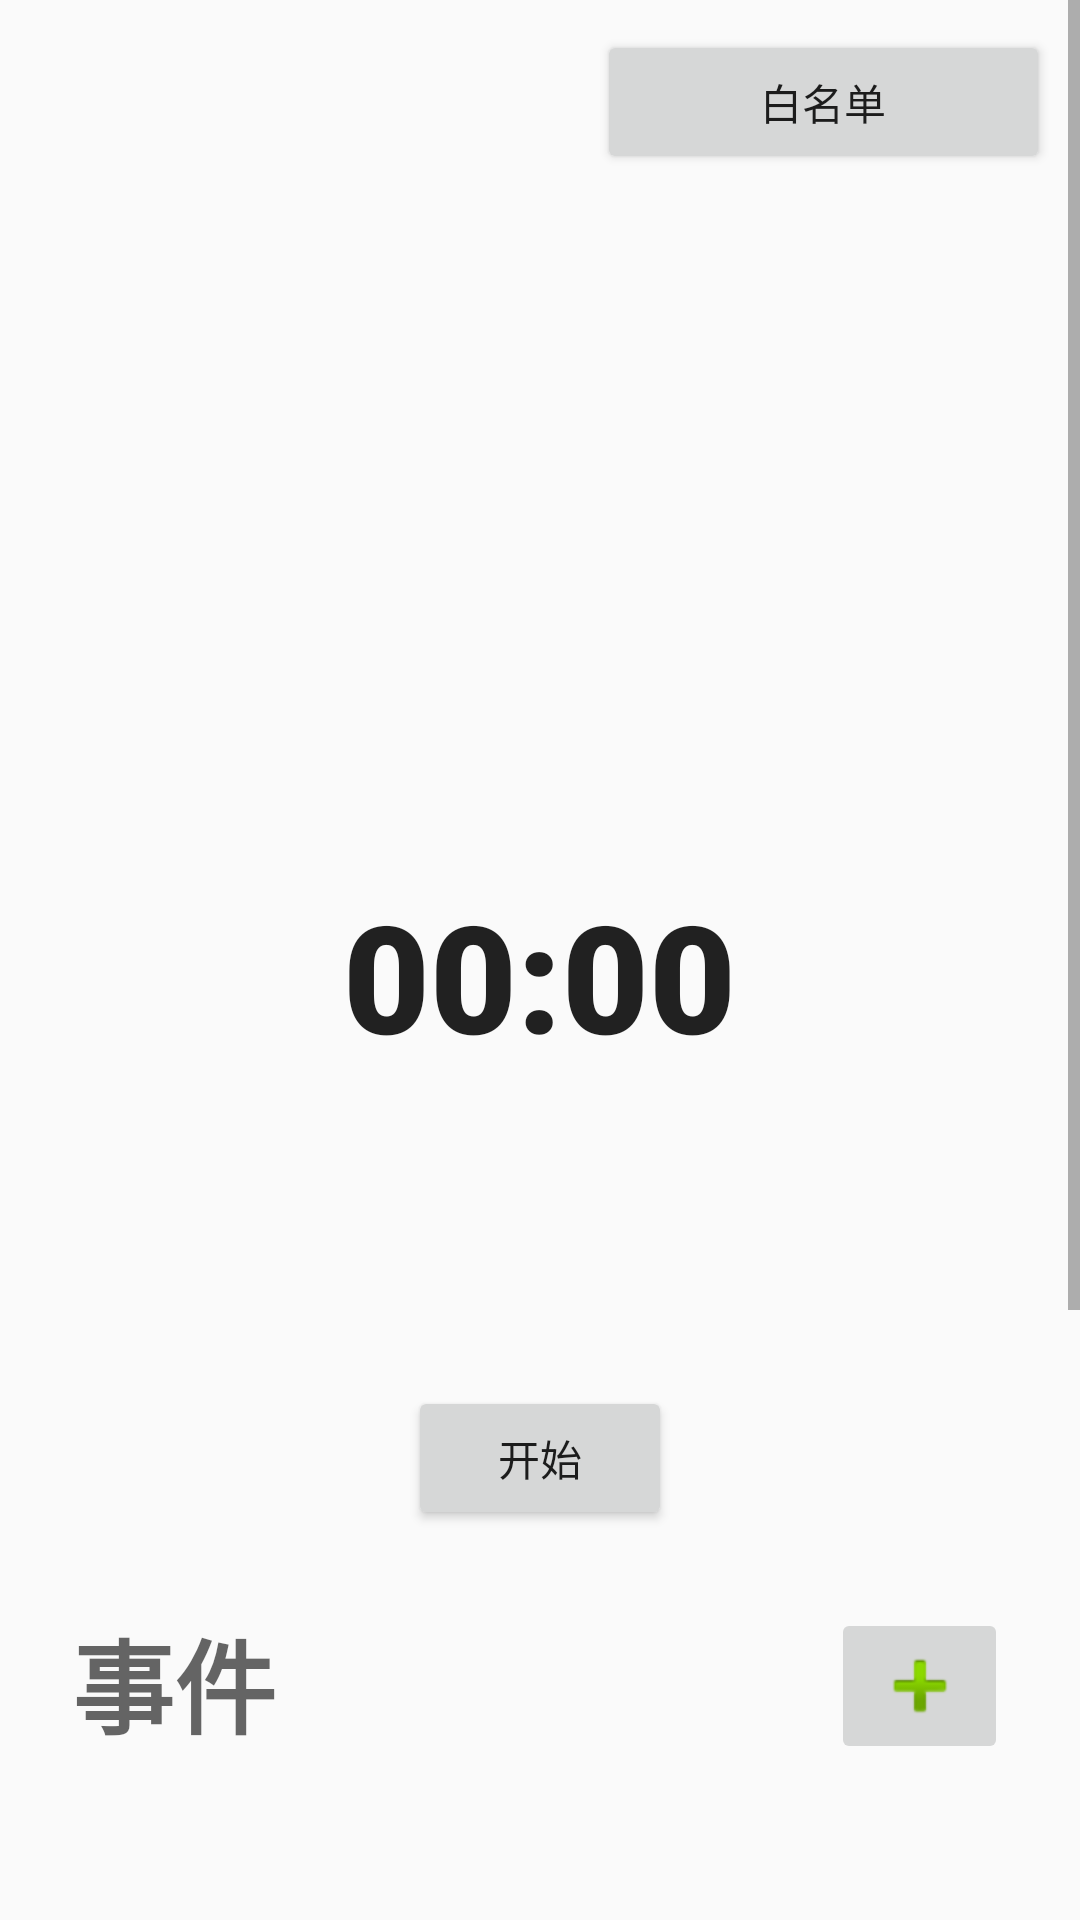

The Android layout XML behind this screen, and the referenced resources:
<!-- AndroidManifest.xml: application theme Theme.Tomato -->
<!-- res/layout/activity_lock.xml -->
<?xml version="1.0" encoding="utf-8"?>
<LinearLayout xmlns:android="http://schemas.android.com/apk/res/android"
    xmlns:app="http://schemas.android.com/apk/res-auto"
    xmlns:tools="http://schemas.android.com/tools"
    android:layout_width="match_parent"
    android:layout_height="match_parent"
    android:gravity="center_horizontal"
    android:orientation="vertical">

    <ScrollView
        android:layout_width="match_parent"
        android:layout_height="match_parent"
        >
        <LinearLayout
            android:layout_width="match_parent"
            android:layout_height="match_parent"
            android:orientation="vertical">

            <LinearLayout
                android:layout_width="match_parent"
                android:layout_height="130dp"
                android:orientation="horizontal"
                android:padding="10dp">

                <androidx.recyclerview.widget.RecyclerView
                    android:id="@+id/whitelist"
                    android:layout_width="wrap_content"
                    android:layout_height="wrap_content"
                    android:layout_weight="3"
                    android:orientation="horizontal"
                    android:scrollbars="horizontal"

                    app:layoutManager="androidx.recyclerview.widget.LinearLayoutManager">

                </androidx.recyclerview.widget.RecyclerView>



                <Button
                    android:id="@+id/whiteListBtn"
                    android:layout_width="wrap_content"
                    android:layout_height="wrap_content"
                    android:layout_gravity="right"

                    android:layout_weight="1"
                    android:text="白名单" />

            </LinearLayout>

    <FrameLayout
        android:layout_width="match_parent"
        android:layout_height="390dp"
        android:padding="10dp"

        >

        <ImageView
            android:layout_width="match_parent"
            android:layout_height="332dp"
            android:background="@drawable/clear_bottle"
            android:rotation="-1"
            android:scaleX="1.2"
            android:scaleY="1.2"
            android:translationX="12dp"
            android:translationY="7dp" />


        <TextView
            android:id="@+id/textView23"
            android:layout_width="wrap_content"
            android:layout_height="wrap_content"
            android:layout_gravity="center_horizontal|top"
            android:layout_weight="3"
            android:fontFamily="sans-serif-black"
            android:padding="10dp"
            android:textAppearance="@style/TextAppearance.AppCompat.Large"
            tools:text="You Got This!" />

        <TextView
                android:id="@+id/timer"
                android:layout_width="wrap_content"
                android:layout_height="wrap_content"
                android:layout_gravity="center"
                android:layout_weight="3"
                android:fontFamily="sans-serif-black"
                android:textAppearance="@style/TextAppearance.AppCompat.Large"
                android:textSize="50dp"
                android:text="00:00"
                tools:text="00 : 00"
                android:padding="20dp"/>



        <ProgressBar
            android:id="@+id/progressBar"
            android:layout_width="match_parent"
            android:layout_height="match_parent"
            android:layout_weight="1"
            android:max="1000"
            android:progress="0"
            android:padding="30dp"
            style="@style/Widget.AppCompat.ProgressBar.Horizontal"

            android:progressDrawable="@drawable/pomodoro_progress_bar"

            />

        <Button
            android:id="@+id/btnStart"
            android:layout_width="wrap_content"
            android:layout_height="wrap_content"
            android:layout_gravity="bottom|center_horizontal"
            android:text="开始" />


    </FrameLayout>




    <LinearLayout
        android:layout_width="match_parent"
        android:layout_height="wrap_content"
        android:orientation="horizontal"
        android:paddingHorizontal="24dp"
        android:paddingTop="16dp">

        <TextView
            android:id="@+id/textView"
            android:layout_width="245dp"
            android:layout_height="wrap_content"
            android:layout_weight="3"
            android:clickable="false"
            android:fontFamily="sans-serif-black"
            android:text="事件"
            android:textAppearance="@style/TextAppearance.AppCompat.Display1" />


        <ImageButton
            android:id="@+id/addEventBtn"
            android:layout_width="wrap_content"
            android:layout_height="wrap_content"
            android:layout_weight="1"
            app:srcCompat="@android:drawable/ic_input_add" />



    </LinearLayout>



    <androidx.recyclerview.widget.RecyclerView
        android:id="@+id/eventList"
        android:layout_width="match_parent"
        android:layout_height="350dp"
        android:scrollbars="vertical"


        />

        </LinearLayout>


    </ScrollView>


</LinearLayout>
<!-- resources referenced by this layout -->
<resources>
  <!-- drawable pomodoro_progress_bar (drawable) -->
  <?xml version="1.0" encoding="utf-8"?>
  <rotate
      xmlns:android="http://schemas.android.com/apk/res/android"
      android:fromDegrees="270"
      android:toDegrees="270">
  
      <shape
          android:innerRadiusRatio="3.5"
          android:shape="ring"
          android:thickness="20dp"
          android:useLevel="true"
          >
  
          <gradient
              android:angle="0"
              android:startColor="@color/black"
              android:endColor="@color/design_default_color_primary"
              android:type="sweep"
              android:useLevel="false"
  
              />
  
      </shape>
  
  </rotate>
  <style name="Theme.Tomato" parent="Base.Theme.Tomato" />
  <style name="Base.Theme.Tomato" parent="Theme.MaterialComponents.DayNight.NoActionBar.Bridge">
          &gt;
          
          
      </style>
  <!-- not gathered from this repository: default colours our renderer supplied (Android Studio template values) -->
  <color name="black">#FF000000</color>
</resources>
